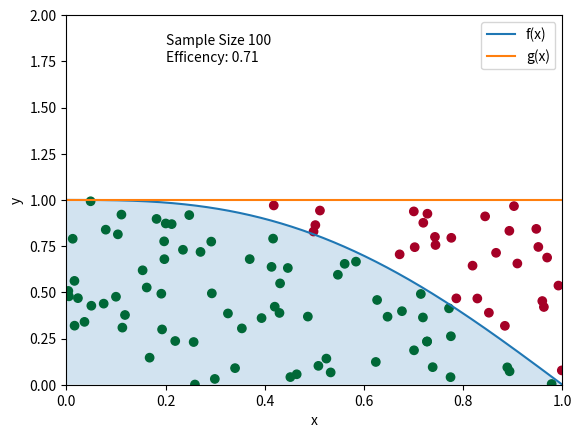

The matplotlib source for this figure:

"""
Name: Craig Brooks
PHSX 815 Spring 2023
HW # 5
Due Date 2/17/2023
This code performs Accept/Reject sampling for a function, and defines the region which is a "hit" and which is a "miss"
"""

import matplotlib.pyplot as plt
import numpy as np
import sys

if __name__ == "__main__":
    # if the user includes the flag -h or --help print the options
  if '-h' in sys.argv or '--help' in sys.argv:
    print ("Usage: %s [-seed -size -reg (0 or 1) ]" % sys.argv[0])
    print
    sys.exit(1)

  if '-seed' in sys.argv:
    p = sys.argv.index('-seed')
    seed = int(sys.argv[p+1])
  else:
    seed = 666
  if '-size' in sys.argv:
    p = sys.argv.index('-size')
    size = int(sys.argv[p+1])
  else:
    size = 100
  if '-reg' in sys.argv:
    p = sys.argv.index('-reg')
    reg = int(sys.argv[p+1])
  else:
    reg = 0
  # defines the target function
  def f(x):
      return x**4 - 2*x**3 +1
  # defines proposal function
  def g(x):
      return np.full(x.shape, 1)
  
  np.random.seed(seed)
  
  print(seed)
  print(size)
  print(reg)
  # Defines the range of values on the x-axis between 0 and 1  
  xs = np.linspace(0,1,1000)
  
  # passes x values into the functions
  y1 = f(xs)
  y2 = g(xs)
  
  # plots the functions
  plt.plot(xs, y1, label = "f(x)")
  plt.plot(xs, y2, label = "g(x)")
  plt.xlabel("x")
  plt.ylabel("y")
  plt.fill_between(xs, y1, reg, alpha = .2)
  plt.legend()
  
  # Performs uniform random sampling for x and y
  x_samp = np.random.uniform(low=0, high=1, size=int(size))
  y_samp = np.random.uniform(low=0, high=1, size=int(size))
  
  # Conditions for the regions of acceptance/rejection
    
  if reg == 0:
    accept = (y_samp < f(x_samp)).astype(int)
  else:
    accept = (y_samp > f(x_samp)).astype(int)
  # Plots the sampled points
  plt.scatter(x_samp, y_samp, c=accept, cmap='RdYlGn')
  plt.text(.2, 1.75, f'Sample Size {str(size)}' + '\n' + f'Efficency: {accept.mean():.2f}')
  plt.xlim(0, 1)
  plt.ylim(0, 2)
  
  # Uncomment to save figures
  #plt.savefig(f'{str(size)}_samples{str(reg)}', dpi=600)

  plt.show()
